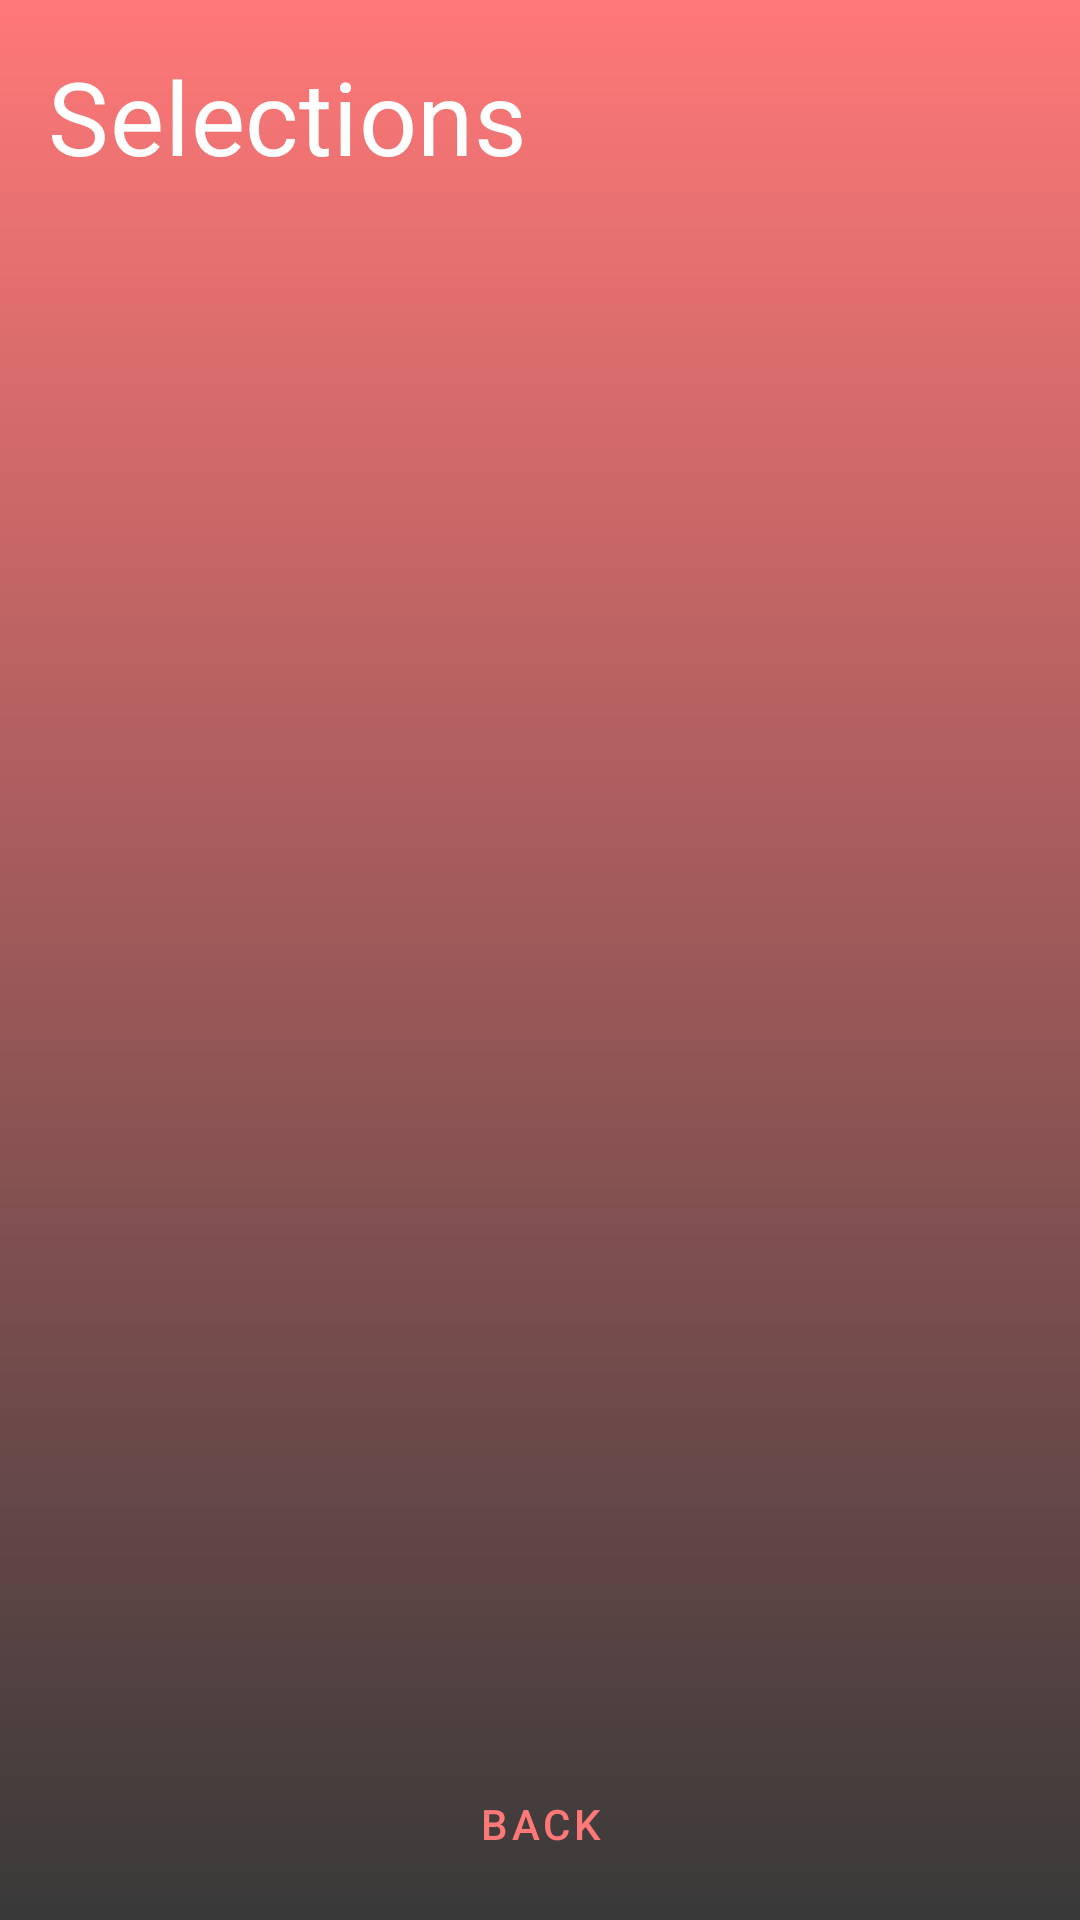

Produce the Android XML layout that renders to this screen, including the resource entries it uses.
<!-- AndroidManifest.xml: application theme AppTheme -->
<!-- res/layout/selections_fragment.xml -->
<?xml version="1.0" encoding="utf-8"?>
<LinearLayout xmlns:android="http://schemas.android.com/apk/res/android"
    xmlns:app="http://schemas.android.com/apk/res-auto"
    android:layout_width="match_parent"
    android:layout_height="match_parent"
    android:background="@drawable/gradient"
    android:orientation="vertical">

    <LinearLayout
        android:layout_width="match_parent"
        android:layout_height="0dp"
        android:layout_marginTop="@dimen/main_margin"
        android:layout_weight="1"
        android:orientation="vertical">

        <TextView
            android:layout_width="match_parent"
            android:layout_height="wrap_content"
            android:layout_marginStart="@dimen/main_margin"
            android:layout_marginEnd="@dimen/main_margin"
            android:layout_marginBottom="@dimen/min_margin"
            android:text="@string/selections"
            android:textAppearance="?attr/textAppearanceHeadline4"
            android:textColor="@color/colorAccent" />

        <LinearLayout
            android:layout_width="match_parent"
            android:layout_height="wrap_content"
            android:layout_marginBottom="@dimen/min_margin"
            android:orientation="vertical">

            <androidx.recyclerview.widget.RecyclerView
                android:id="@+id/selections_recycler_view"
                android:layout_width="match_parent"
                android:layout_height="match_parent" />

            <TextView
                android:id="@+id/no_selections_text_view"
                android:layout_width="wrap_content"
                android:layout_height="wrap_content"
                android:text="@string/no_recipe_found"
                android:textAppearance="?attr/textAppearanceBody1"
                android:textColor="@color/colorAccent"
                android:visibility="gone" />
        </LinearLayout>
    </LinearLayout>

    <LinearLayout
        android:layout_width="match_parent"
        android:layout_height="wrap_content"
        android:layout_margin="@dimen/min_margin"
        android:gravity="center"
        android:orientation="vertical">

        <Button
            android:id="@+id/back_from_recipes_button"
            style="@style/Widget.MaterialComponents.Button.TextButton"
            android:layout_width="wrap_content"
            android:layout_height="wrap_content"
            android:text="@string/back_button"
            android:textColor="@color/colorPrimary" />
    </LinearLayout>
</LinearLayout>
<!-- resources referenced by this layout -->
<resources>
  <color name="colorAccent">#FFFFFF</color>
  <color name="colorPrimary">#FF7878</color>
  <dimen name="main_margin">16dp</dimen>
  <dimen name="min_margin">8dp</dimen>
  <!-- drawable gradient (drawable) -->
  <?xml version="1.0" encoding="utf-8"?>
  <shape xmlns:android="http://schemas.android.com/apk/res/android"
      android:shape="rectangle" >
  
      <gradient
          android:angle="90"
          android:endColor="@color/colorPrimary"
          android:startColor="@color/colorPrimaryDark" />
  
  </shape>
  <string name="back_button">back</string>
  <string name="no_recipe_found">No recipes found!</string>
  <string name="selections">Selections</string>
  <style name="AppTheme" parent="Theme.MaterialComponents.DayNight">
          
          <item name="colorPrimary">@color/colorPrimary</item>
          <item name="colorPrimaryDark">@color/colorPrimaryDark</item>
          <item name="colorAccent">@color/colorAccent</item>
          <item name="windowActionBar">false</item>
          <item name="windowNoTitle">true</item>
      </style>
  <color name="colorPrimaryDark">#393939</color>
</resources>
